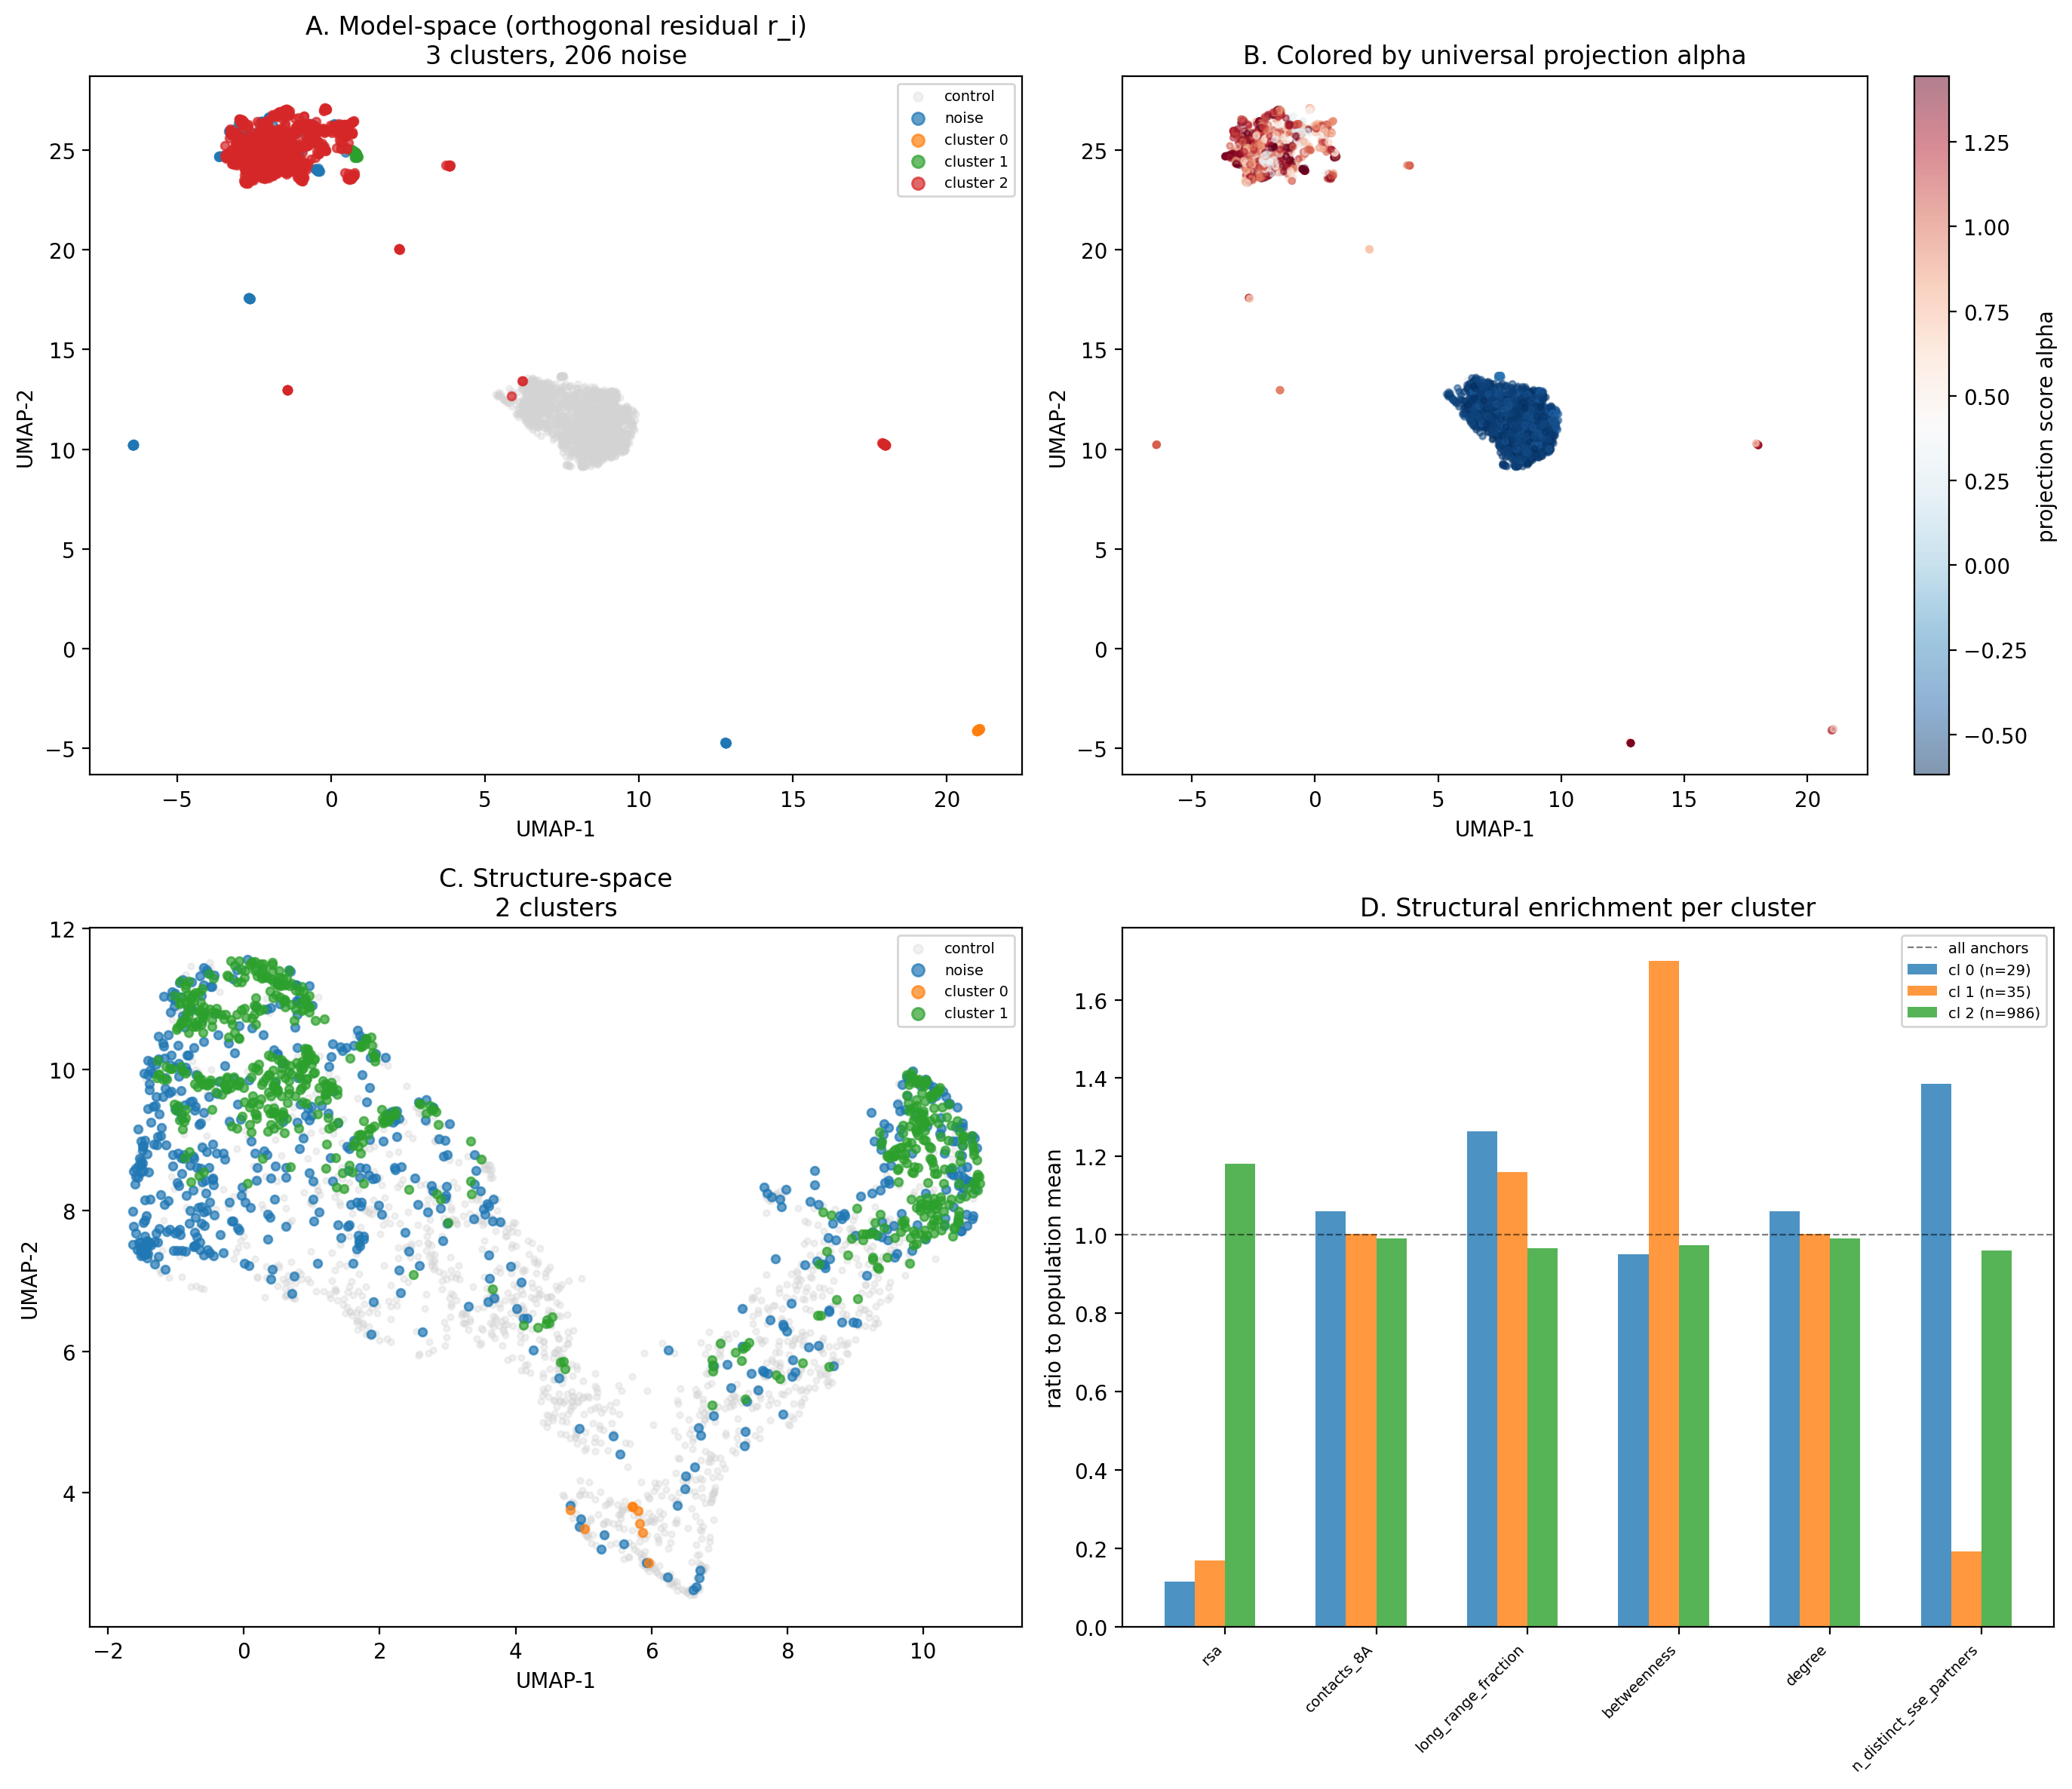

Source data for this figure (header and first rows):
protein, position, aa, type, proj_score, model_cluster, alpha, residual_norm
3R6DA, 151, L, anchor, 1.715, -1, 1.715, 9.348
3R6DA, 102, V, anchor, 0.7934, -1, 0.7934, 8.411
3R6DA, 76, V, anchor, 0.4178, 2, 0.4178, 8.244
1H4XA, 46, W, anchor, 1.723, -1, 1.723, 9.541
1H4XA, 76, T, anchor, 0.3084, 2, 0.3084, 7.355
1H4XA, 45, I, anchor, 0.2703, 2, 0.2703, 7.976
4Q27A, 88, V, anchor, 1.421, 2, 1.421, 9.419
1S3CA, 5, I, anchor, 1.267, 1, 1.267, 9.135
1S3CA, 96, V, anchor, 1.09, 2, 1.09, 9.415
2WAWA, 100, L, anchor, 1.607, -1, 1.607, 9.222
2WAWA, 8, V, anchor, 0.6276, -1, 0.6276, 8.992
2WAWA, 48, L, anchor, 0.3842, 2, 0.3842, 7.531
4MZCA, 22, V, anchor, 1.585, 1, 1.585, 9.258
4MZCA, 77, I, anchor, 0.6652, 2, 0.6652, 8.351
2D2EA, 166, L, anchor, 1.675, 2, 1.675, 8.883
2D2EA, 33, L, anchor, 1.197, 2, 1.197, 9.039
2D2EA, 165, V, anchor, 0.8330, 2, 0.8330, 7.938
1CUKA, 81, G, anchor, 1.551, 2, 1.551, 9.58
1CUKA, 116, G, anchor, 0.9298, 2, 0.9298, 8.672
1CUKA, 172, K, anchor, 0.7198, 2, 0.7198, 8.245
3FZ4A, 6, F, anchor, 1.327, 1, 1.327, 9.361
3FZ4A, 99, L, anchor, 0.8392, 2, 0.8392, 8.835
3FZ4A, 5, T, anchor, 0.3167, 1, 0.3167, 7.95
2DYIA, 108, V, anchor, 1.087, 2, 1.087, 9.324
2DYIA, 8, F, anchor, 0.7397, 2, 0.7397, 8.569
1HDKA, 89, L, anchor, 1.391, 2, 1.391, 9.437
5IJAA, 5, L, anchor, 1.199, 2, 1.199, 9.262
5IJAA, 52, I, anchor, 0.8035, 2, 0.8035, 8.835
5IJAA, 53, V, anchor, 0.3952, 2, 0.3952, 7.933
1G3QA, 115, L, anchor, 1.582, 2, 1.582, 9.303
1G3QA, 35, A, anchor, 0.7593, 2, 0.7593, 8.606
1G3QA, 167, F, anchor, 0.5780, 2, 0.5780, 8.408
5AUNB, 129, V, anchor, 1.556, 2, 1.556, 9.101
5AUNB, 52, L, anchor, 0.7429, 2, 0.7429, 8.528
5AUNB, 183, V, anchor, 0.6165, 2, 0.6165, 8.463
1WKCA, 106, V, anchor, 1.502, -1, 1.502, 10.05
3NY7A, 50, L, anchor, 1.539, 2, 1.539, 9.643
3NY7A, 79, L, anchor, 0.3646, 2, 0.3646, 7.148
2YC3A, 102, I, anchor, 1.626, -1, 1.626, 9.583
2YC3A, 7, I, anchor, 0.6938, -1, 0.6938, 9.217
2YC3A, 50, I, anchor, 0.4687, 2, 0.4687, 7.722
1KMVA, 111, V, anchor, 1.703, -1, 1.703, 9.919
1KMVA, 49, V, anchor, 0.2876, 2, 0.2876, 7.484
3VPBA, 248, N, anchor, 1.449, -1, 1.449, 9.353
3VPBA, 125, D, anchor, 1.175, -1, 1.175, 9.089
4TL6A, 142, S, anchor, 1.715, 2, 1.715, 9.818
4TL6A, 72, F, anchor, 0.6451, 2, 0.6451, 8.289
3N08A, 111, F, anchor, 1.531, 2, 1.531, 9.653
3N08A, 33, F, anchor, 0.4124, 2, 0.4124, 7.723
2A35A, 146, A, anchor, 1.471, -1, 1.471, 9.176
2A35A, 108, Y, anchor, 1.209, -1, 1.209, 9.21
2A35A, 68, A, anchor, 0.6727, 2, 0.6727, 8.326
4XRAA, 34, F, anchor, 1.613, 1, 1.613, 9.39
4XRAA, 66, V, anchor, 0.3549, 2, 0.3549, 7.696
4XRAA, 120, T, anchor, 0.2875, 2, 0.2875, 7.751
2CZQA, 80, L, anchor, 1.591, 2, 1.591, 9.354
2CZQA, 86, G, anchor, 0.4685, 2, 0.4685, 8.306
4WBJA, 34, I, anchor, 1.624, 1, 1.624, 9.276
4WBJA, 68, A, anchor, 0.5211, 2, 0.5211, 7.993
4WBJA, 133, I, anchor, 0.4406, 2, 0.4406, 7.512
... 2,696 more rows
